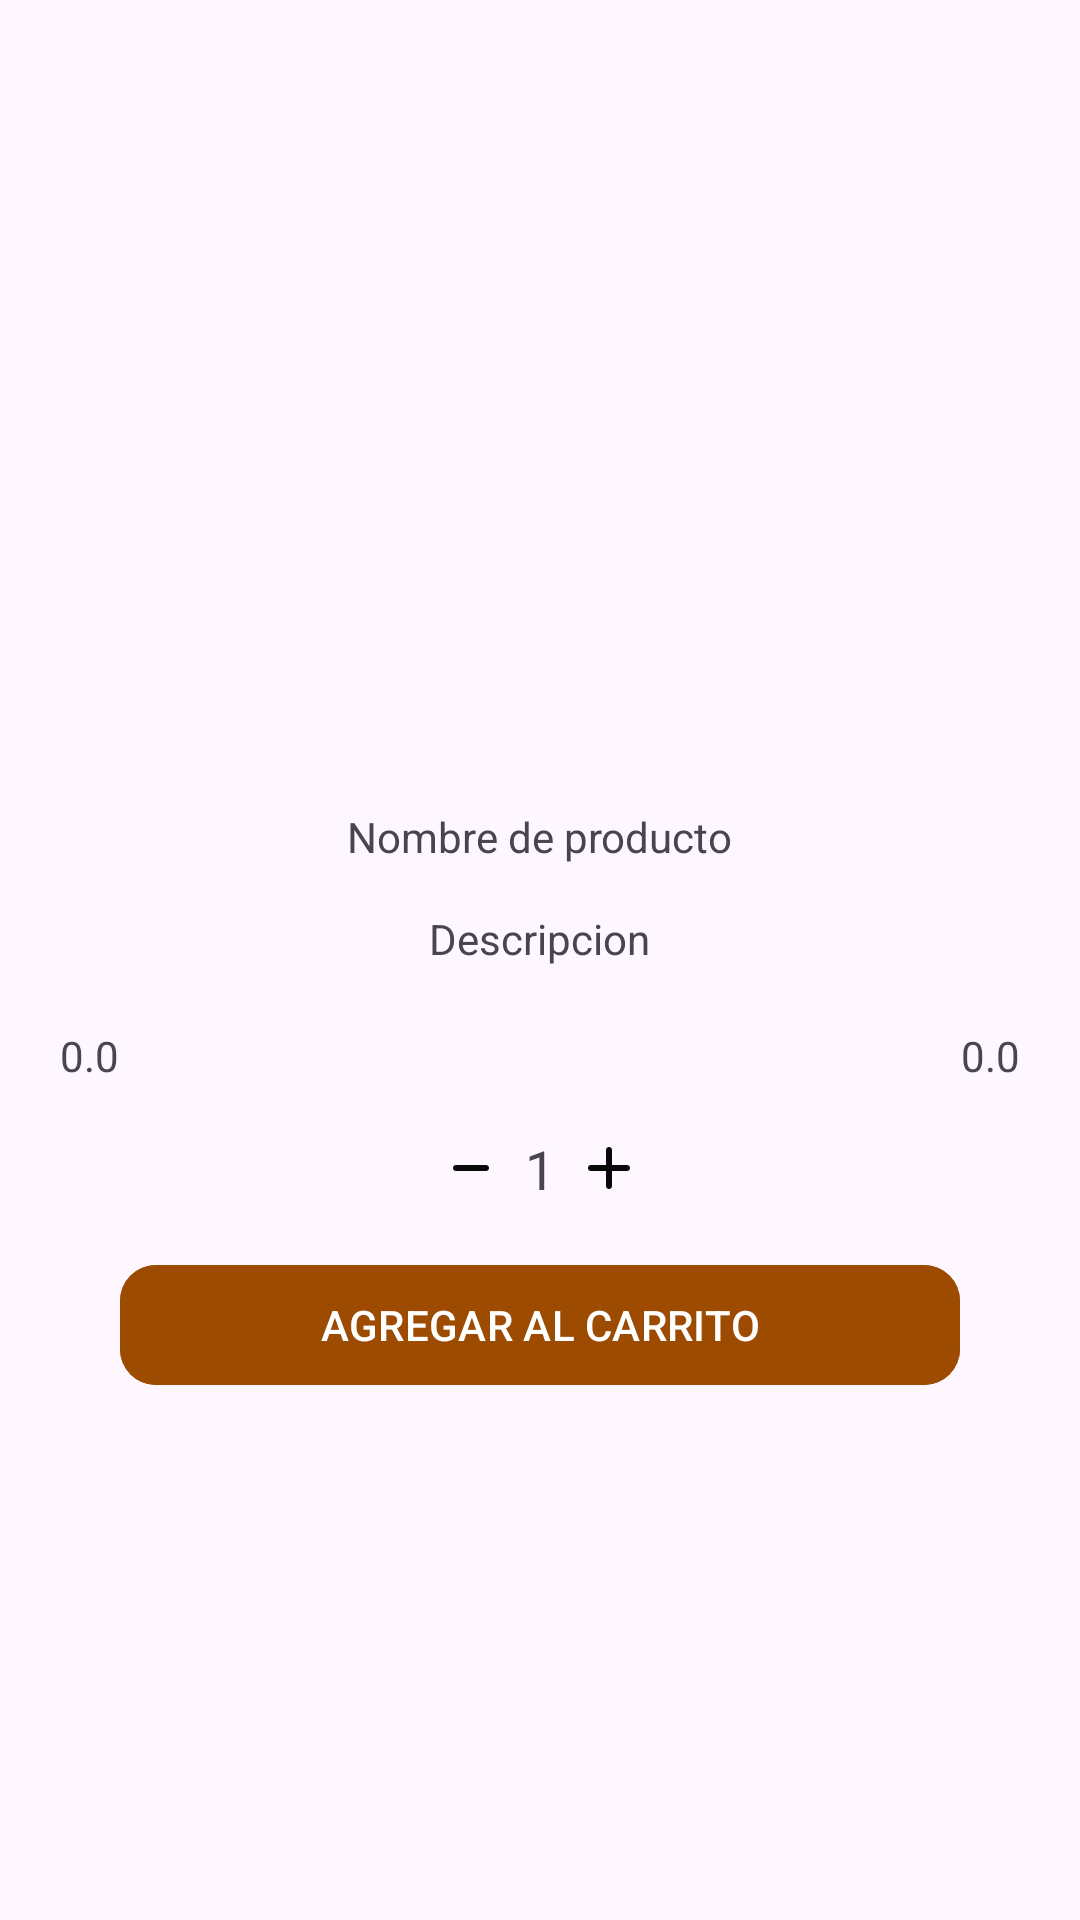

Write the Android layout XML for this screen, with the resource values it uses.
<!-- AndroidManifest.xml: application theme Theme.ProyectoGrupo4_DAMI -->
<!-- res/layout/carrito_compras.xml -->
<?xml version="1.0" encoding="utf-8"?>
<androidx.appcompat.widget.LinearLayoutCompat xmlns:android="http://schemas.android.com/apk/res/android"
    android:layout_width="match_parent"
    android:layout_height="wrap_content"
    xmlns:tools="http://schemas.android.com/tools"
    xmlns:app="http://schemas.android.com/apk/res-auto"
    android:gravity="center"
    android:orientation="vertical">

    <RelativeLayout
        android:layout_width="match_parent"
        android:layout_height="wrap_content">


       
        <com.google.android.material.imageview.ShapeableImageView
            android:id="@+id/imgPCar"
            android:src="@mipmap/carga_prod"
            android:layout_width="100dp"
            android:layout_height="100dp"
            android:layout_centerHorizontal="true"
            android:layout_marginTop="10dp"
            android:scaleType="centerCrop"
            app:shapeAppearanceOverlay="@style/RoundedImage"/>

        
        <TextView
            android:id="@+id/nombrePCar"
            android:text="Nombre de producto"
            android:layout_centerHorizontal="true"
            android:layout_below="@+id/imgPCar"
            android:layout_marginTop="5dp"
            android:layout_width="wrap_content"
            android:layout_height="wrap_content"/>

        
        <TextView
            android:id="@+id/descripcionPCar"
            android:text="Descripcion"
            android:layout_centerHorizontal="true"
            android:layout_below="@+id/nombrePCar"
            android:layout_marginTop="5dp"
            tools:text="@tools:sample/lorem[15]"
            android:padding="10dp"
            android:layout_width="wrap_content"
            android:layout_height="wrap_content"/>

    </RelativeLayout>

    <RelativeLayout
        android:layout_width="match_parent"
        android:layout_height="wrap_content"
        android:layout_marginStart="10dp"
        android:layout_marginEnd="10dp">


        <TextView
            android:id="@+id/precioPCar"
            android:text="0.0"
            android:padding="10dp"
            android:textAlignment="textStart"
            android:layout_width="wrap_content"
            android:layout_height="wrap_content"/>

     
        <TextView
            android:id="@+id/prefinalPCar"
            android:text="0.0"
            android:padding="10dp"
            android:layout_alignParentEnd="true"
            android:textAlignment="textStart"
            android:layout_width="wrap_content"
            android:layout_height="wrap_content"/>
    </RelativeLayout>

    <androidx.appcompat.widget.LinearLayoutCompat
        android:layout_width="match_parent"
        android:layout_height="wrap_content"
        android:orientation="horizontal"
        android:gravity="center_horizontal"
        android:layout_marginStart="10dp"
        android:layout_marginEnd="10dp">


        <ImageButton
            android:id="@+id/btnDismi"
            android:src="@drawable/ic_remove"
            android:background="@null"
            android:layout_gravity="center_vertical"
            android:layout_width="wrap_content"
            android:layout_height="wrap_content"/>

        
        <TextView
            android:id="@+id/cantidadPCar"
            android:text="1"
            android:padding="6dp"
            android:textSize="18sp"
            android:layout_width="wrap_content"
            android:layout_height="wrap_content"/>

        
        <ImageButton
            android:id="@+id/btnAum"
            android:src="@drawable/ic_add"
            android:background="@null"
            android:layout_gravity="center_vertical"
            android:layout_width="wrap_content"
            android:layout_height="wrap_content"/>

     </androidx.appcompat.widget.LinearLayoutCompat>
    
    <com.google.android.material.button.MaterialButton
        android:id="@+id/btnAgregarCarrito"
        android:text="Agregar al carrito"
        android:padding="8dp"
        app:cornerRadius="12dp"
        android:layout_marginTop="10dp"
        android:layout_marginBottom="20dp"
        android:layout_marginHorizontal="40dp"
        android:textAllCaps="true"
        android:layout_width="match_parent"
        android:layout_height="wrap_content"
        android:backgroundTint="@color/orange"
        android:textColor="@color/white"
        />


</androidx.appcompat.widget.LinearLayoutCompat>
<!-- resources referenced by this layout -->
<resources>
  <color name="orange">#9C4B00</color>
  <color name="white">#FFFFFFFF</color>
  <!-- drawable ic_add (drawable) -->
  <vector xmlns:android="http://schemas.android.com/apk/res/android" android:height="24dp" android:tint="#090808" android:viewportHeight="960" android:viewportWidth="960" android:width="24dp">
        
      <path android:fillColor="@android:color/white" android:pathData="M440,520L240,520Q223,520 211.5,508.5Q200,497 200,480Q200,463 211.5,451.5Q223,440 240,440L440,440L440,240Q440,223 451.5,211.5Q463,200 480,200Q497,200 508.5,211.5Q520,223 520,240L520,440L720,440Q737,440 748.5,451.5Q760,463 760,480Q760,497 748.5,508.5Q737,520 720,520L520,520L520,720Q520,737 508.5,748.5Q497,760 480,760Q463,760 451.5,748.5Q440,737 440,720L440,520Z"/>
      
  </vector>
  <!-- drawable ic_remove (drawable) -->
  <vector xmlns:android="http://schemas.android.com/apk/res/android" android:height="24dp" android:tint="#090808" android:viewportHeight="960" android:viewportWidth="960" android:width="24dp">
        
      <path android:fillColor="@android:color/white" android:pathData="M280,520Q263,520 251.5,508.5Q240,497 240,480Q240,463 251.5,451.5Q263,440 280,440L680,440Q697,440 708.5,451.5Q720,463 720,480Q720,497 708.5,508.5Q697,520 680,520L280,520Z"/>
      
  </vector>
  <!-- mipmap carga_prod (mipmap-anydpi-v26) -->
  <?xml version="1.0" encoding="utf-8"?>
  <adaptive-icon xmlns:android="http://schemas.android.com/apk/res/android">
      <background android:drawable="@color/carga_prod_background"/>
      <foreground android:drawable="@mipmap/carga_prod_foreground"/>
  </adaptive-icon>
  <style name="RoundedImage">
          <item name="cornerFamily">rounded</item>
          <item name="cornerSize">25dp</item>
      </style>
  <style name="Theme.ProyectoGrupo4_DAMI" parent="Base.Theme.ProyectoGrupo4_DAMI" />
  <color name="carga_prod_background">#FFFFFF</color>
  <style name="Base.Theme.ProyectoGrupo4_DAMI" parent="Theme.Material3.DayNight.NoActionBar" />
</resources>
